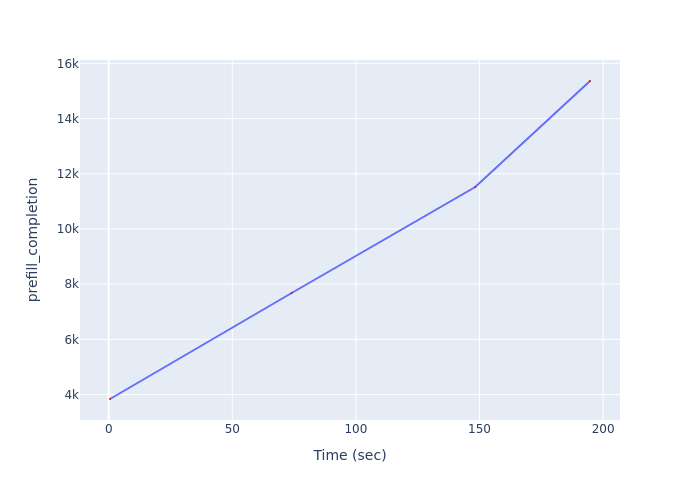

The file beside this chart, header and first rows:
Time (sec), prefill_completion
0.5272, 3840
74.01, 7680
148.3, 11520
194.7, 15360
